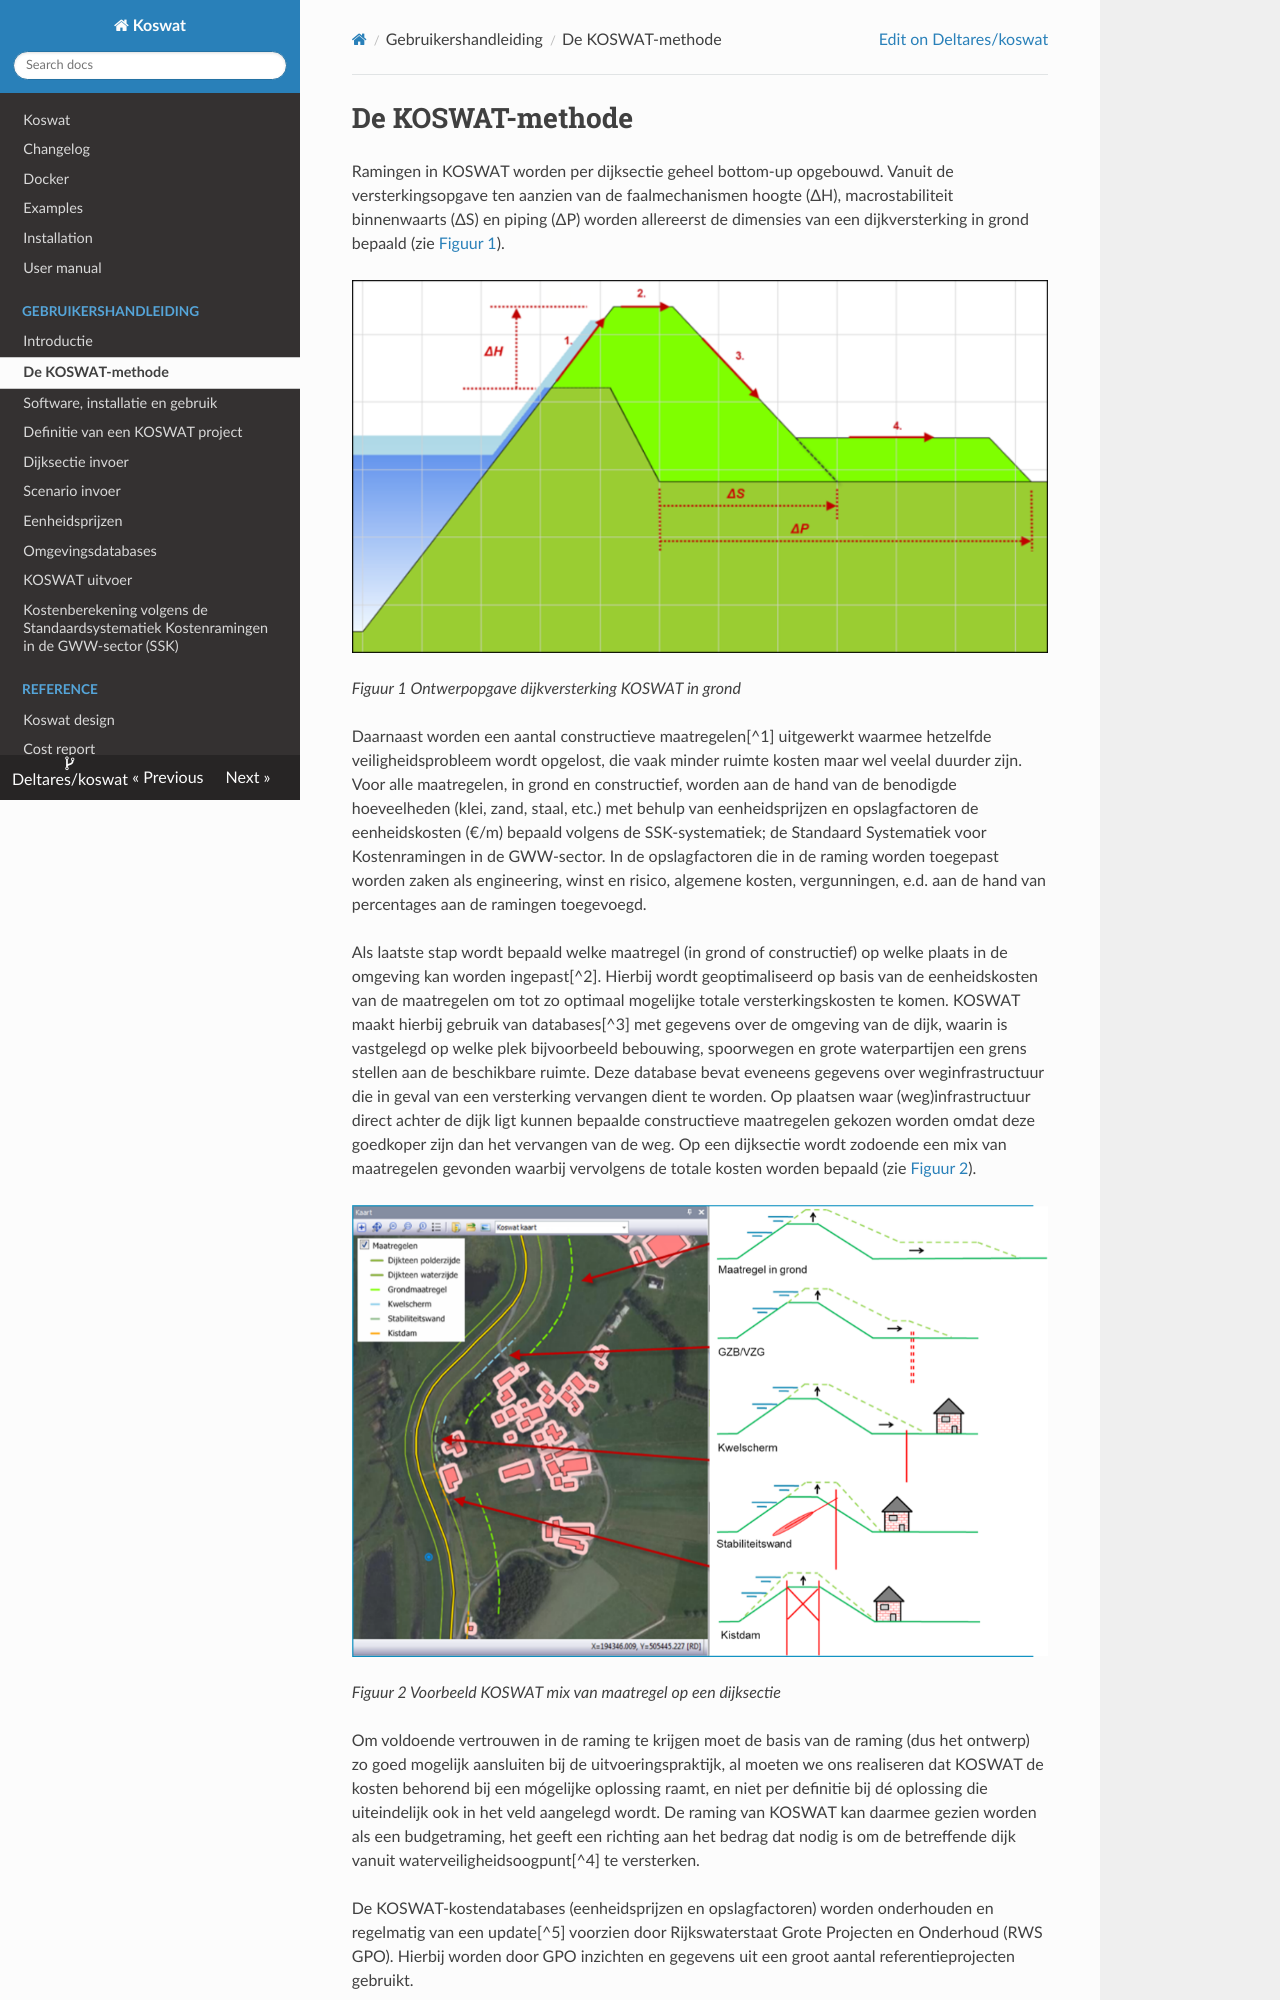

repository: Deltares/Koswat · page: gebruikershandleiding/h02_methode.html · generator: mkdocs

# De KOSWAT-methode

Ramingen in KOSWAT worden per dijksectie geheel bottom-up opgebouwd. Vanuit de versterkingsopgave ten aanzien van de faalmechanismen hoogte (ΔH), macrostabiliteit binnenwaarts (ΔS) en piping (ΔP) worden allereerst de dimensies van een dijkversterking in grond bepaald (zie [Figuur 1](#figuur-1)).

<a id="figuur-1"></a>

![Figuur 1](images/figuur1.png)

_Figuur 1 Ontwerpopgave dijkversterking KOSWAT in grond_

Daarnaast worden een aantal constructieve maatregelen[^1] uitgewerkt waarmee hetzelfde veiligheidsprobleem wordt opgelost, die vaak minder ruimte kosten maar wel veelal duurder zijn. Voor alle maatregelen, in grond en constructief, worden aan de hand van de benodigde hoeveelheden (klei, zand, staal, etc.) met behulp van eenheidsprijzen en opslagfactoren de eenheidskosten (€/m) bepaald volgens de SSK-systematiek; de Standaard Systematiek voor Kostenramingen in de GWW-sector. In de opslagfactoren die in de raming worden toegepast worden zaken als engineering, winst en risico, algemene kosten, vergunningen, e.d. aan de hand van percentages aan de ramingen toegevoegd.

Als laatste stap wordt bepaald welke maatregel (in grond of constructief) op welke plaats in de omgeving kan worden ingepast[^2]. Hierbij wordt geoptimaliseerd op basis van de eenheidskosten van de maatregelen om tot zo optimaal mogelijke totale versterkingskosten te komen. KOSWAT maakt hierbij gebruik van databases[^3] met gegevens over de omgeving van de dijk, waarin is vastgelegd op welke plek bijvoorbeeld bebouwing, spoorwegen en grote waterpartijen een grens stellen aan de beschikbare ruimte. Deze database bevat eveneens gegevens over weginfrastructuur die in geval van een versterking vervangen dient te worden. Op plaatsen waar (weg)infrastructuur direct achter de dijk ligt kunnen bepaalde constructieve maatregelen gekozen worden omdat deze goedkoper zijn dan het vervangen van de weg. Op een dijksectie wordt zodoende een mix van maatregelen gevonden waarbij vervolgens de totale kosten worden bepaald (zie [Figuur 2](#figuur-2)).

<a id="figuur-2"></a>

![Figuur 2](images/figuur2.png)

_Figuur 2 Voorbeeld KOSWAT mix van maatregel op een dijksectie_

Om voldoende vertrouwen in de raming te krijgen moet de basis van de raming (dus het ontwerp) zo goed mogelijk aansluiten bij de uitvoeringspraktijk, al moeten we ons realiseren dat KOSWAT de kosten behorend bij een mógelijke oplossing raamt, en niet per definitie bij dé oplossing die uiteindelijk ook in het veld aangelegd wordt. De raming van KOSWAT kan daarmee gezien worden als een budgetraming, het geeft een richting aan het bedrag dat nodig is om de betreffende dijk vanuit waterveiligheidsoogpunt[^4] te versterken.

De KOSWAT-kostendatabases (eenheidsprijzen en opslagfactoren) worden onderhouden en regelmatig van een update[^5] voorzien door Rijkswaterstaat Grote Projecten en Onderhoud (RWS GPO). Hierbij worden door GPO inzichten en gegevens uit een groot aantal referentieprojecten gebruikt.
